Run: headless pygame with SDL's dummy video driver; simulated clock (each Clock.tick advances the game by its frame time, no real sleeping); random seed 0; keys injected as events and as key.get_pressed() state; mouse plan: one left click at the window centre at the start of phase 2, then a move to the lower-right quarter at the start of phase 3.
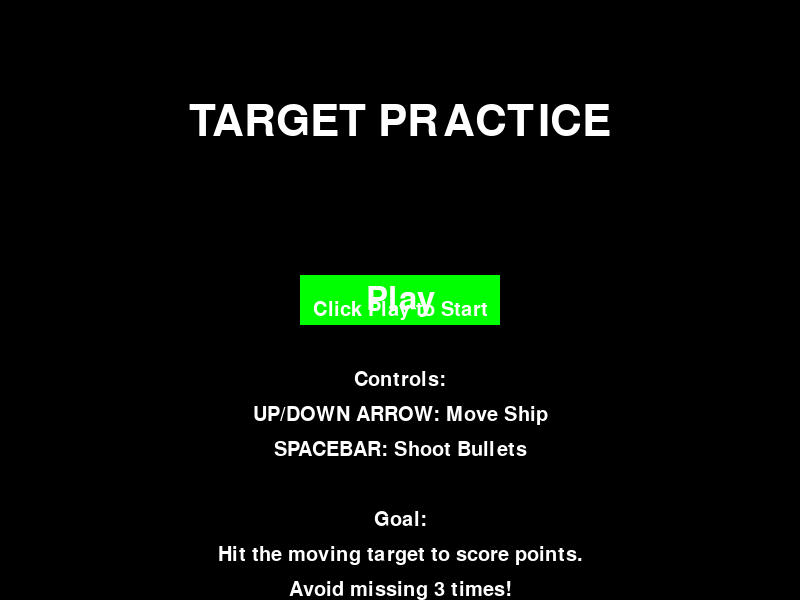
Frame 1 of 4 · flips 1–60 · no input
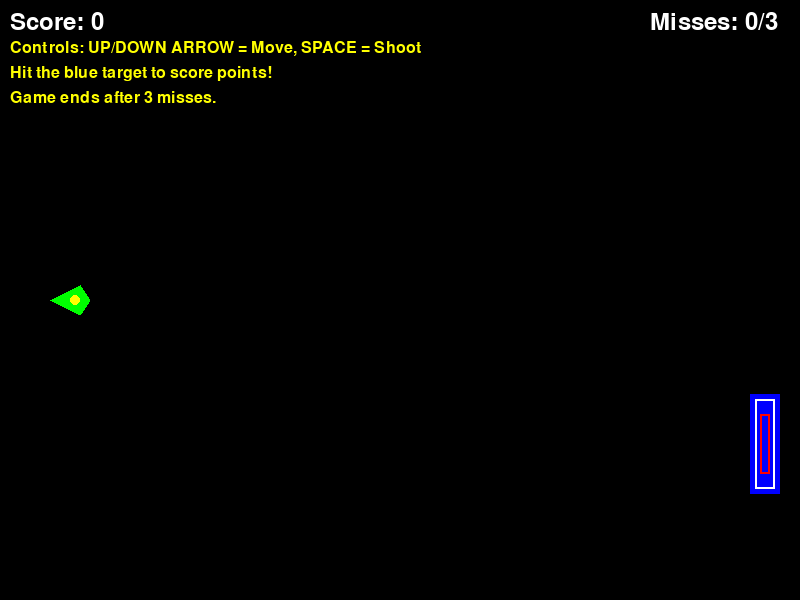
Frame 2 of 4 · flips 61–180 · clicked the window centre · tapped SPACE, RETURN · held RIGHT (→), D
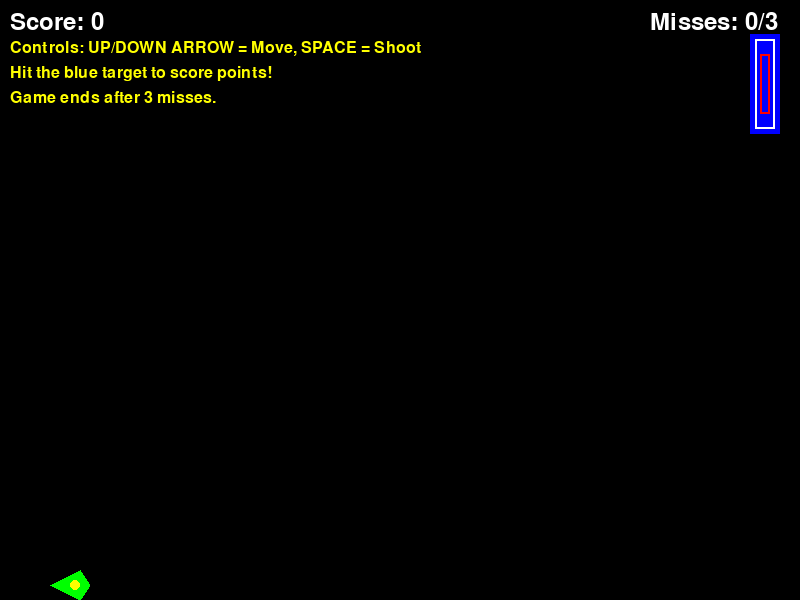
Frame 3 of 4 · flips 181–300 · moved the mouse to the lower-right quarter · held DOWN (↓), S
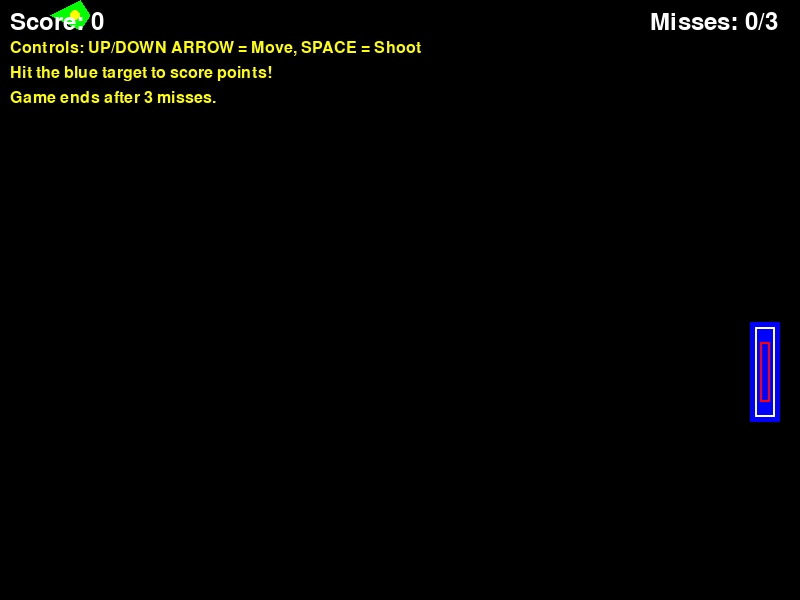
Frame 4 of 4 · flips 301–420 · held LEFT (←), A, UP (↑), W

The pygame program that drew these frames:

import pygame
import sys
from pygame.sprite import Sprite, Group

# Initialize pygame
pygame.init()

# Screen dimensions
SCREEN_WIDTH = 800
SCREEN_HEIGHT = 600

# Colors
BLACK = (0, 0, 0)
WHITE = (255, 255, 255)
GREEN = (0, 255, 0)
RED = (255, 0, 0)
BLUE = (0, 0, 255)
YELLOW = (255, 255, 0)
GRAY = (100, 100, 100)

# Game settings
FPS = 60
SHIP_SPEED = 5
BULLET_SPEED = 10
TARGET_SPEED = 3

class Ship(Sprite):
    def __init__(self, screen):
        super().__init__()
        self.screen = screen
        self.screen_rect = screen.get_rect()
        
        # Create ship surface
        self.image = pygame.Surface((40, 30), pygame.SRCALPHA)
        
        # Draw ship facing right
        pygame.draw.polygon(self.image, GREEN, [
            (0, 15),    # Left tip
            (30, 0),    # Top front
            (40, 15),   # Right tip
            (30, 30)    # Bottom front
        ])
        
        # Add cockpit
        pygame.draw.circle(self.image, YELLOW, (25, 15), 5)
        
        self.rect = self.image.get_rect()
        
        # Start ship on left side
        self.rect.left = 50
        self.rect.centery = self.screen_rect.centery
        
        # Movement flags
        self.moving_up = False
        self.moving_down = False
    
    def update(self):
        """Update ship position based on movement flags"""
        if self.moving_up and self.rect.top > 0:
            self.rect.y -= SHIP_SPEED
        if self.moving_down and self.rect.bottom < self.screen_rect.bottom:
            self.rect.y += SHIP_SPEED
    
    def blitme(self):
        """Draw ship at current position"""
        self.screen.blit(self.image, self.rect)

class Bullet(Sprite):
    def __init__(self, screen, ship):
        super().__init__()
        self.screen = screen
        self.screen_rect = screen.get_rect()
        
        # Create bullet surface
        self.image = pygame.Surface((15, 5))
        self.image.fill(RED)
        
        # Add bullet tip
        pygame.draw.rect(self.image, YELLOW, (10, 0, 5, 5))
        
        self.rect = self.image.get_rect()
        
        # Position bullet at ship's right side
        self.rect.centery = ship.rect.centery
        self.rect.left = ship.rect.right
        
        # Store horizontal position for smooth movement
        self.x = float(self.rect.x)
    
    def update(self):
        """Move bullet to the right"""
        self.x += BULLET_SPEED
        self.rect.x = self.x
        
        # Remove bullet if it goes off screen
        if self.rect.left > self.screen_rect.right:
            self.kill()
            return True  # Return True if bullet missed
        return False
    
    def draw_bullet(self):
        """Draw bullet to the screen"""
        self.screen.blit(self.image, self.rect)

class Target(Sprite):
    def __init__(self, screen):
        super().__init__()
        self.screen = screen
        self.screen_rect = screen.get_rect()
        
        # Create target surface
        self.width = 30
        self.height = 100
        self.image = pygame.Surface((self.width, self.height))
        self.image.fill(BLUE)
        
        # Add target rings
        pygame.draw.rect(self.image, WHITE, (5, 5, self.width-10, self.height-10), 2)
        pygame.draw.rect(self.image, RED, (10, 20, self.width-20, self.height-40), 2)
        
        self.rect = self.image.get_rect()
        
        # Position target on right side
        self.rect.right = self.screen_rect.right - 20
        self.rect.centery = self.screen_rect.centery
        
        # Movement direction
        self.direction = 1  # 1 for down, -1 for up
    
    def update(self):
        """Move target up and down"""
        self.rect.y += TARGET_SPEED * self.direction
        
        # Reverse direction if hitting top or bottom
        if self.rect.top <= 0 or self.rect.bottom >= self.screen_rect.bottom:
            self.direction *= -1
    
    def blitme(self):
        """Draw target at current position"""
        self.screen.blit(self.image, self.rect)

class Button:
    def __init__(self, screen, msg, x, y, width=200, height=50):
        self.screen = screen
        self.screen_rect = screen.get_rect()
        
        # Set button dimensions and properties
        self.width, self.height = width, height
        self.button_color = GREEN
        self.text_color = WHITE
        self.font = pygame.font.Font(None, 48)
        
        # Build button rect and position it
        self.rect = pygame.Rect(0, 0, self.width, self.height)
        self.rect.centerx = x
        self.rect.centery = y
        
        # Prepare message
        self.msg_image = self.font.render(msg, True, self.text_color, self.button_color)
        self.msg_image_rect = self.msg_image.get_rect()
        self.msg_image_rect.center = self.rect.center
    
    def draw_button(self):
        """Draw button and then draw message"""
        self.screen.fill(self.button_color, self.rect)
        self.screen.blit(self.msg_image, self.msg_image_rect)

class TargetPractice:
    def __init__(self):
        self.screen = pygame.display.set_mode((SCREEN_WIDTH, SCREEN_HEIGHT))
        pygame.display.set_caption("Target Practice")
        self.clock = pygame.time.Clock()
        
        # Create game objects
        self.ship = Ship(self.screen)
        self.bullets = Group()
        self.target = Target(self.screen)
        
        # Game state
        self.score = 0
        self.misses = 0
        self.max_misses = 3
        self.game_active = False
        self.font = pygame.font.Font(None, 36)
        
        # Create play button
        self.play_button = Button(self.screen, "Play", SCREEN_WIDTH//2, SCREEN_HEIGHT//2)
    
    def _start_game(self):
        """Start a new game"""
        self.game_active = True
        self.score = 0
        self.misses = 0
        self.bullets.empty()
        self.ship.rect.centery = self.screen.get_rect().centery
        self.target.rect.centery = self.screen.get_rect().centery
    
    def run_game(self):
        """Main game loop"""
        while True:
            self._check_events()
            if self.game_active:
                self.ship.update()
                self.target.update()
                missed_bullets = self._update_bullets()
                
                # Count missed bullets
                if missed_bullets:
                    self.misses += missed_bullets
                    if self.misses >= self.max_misses:
                        self.game_active = False
                
                self._check_collisions()
            self._update_screen()
            self.clock.tick(FPS)
    
    def _check_events(self):
        """Respond to keypresses and mouse events"""
        for event in pygame.event.get():
            if event.type == pygame.QUIT:
                sys.exit()
            elif event.type == pygame.KEYDOWN:
                if event.key == pygame.K_UP:
                    self.ship.moving_up = True
                elif event.key == pygame.K_DOWN:
                    self.ship.moving_down = True
                elif event.key == pygame.K_SPACE and self.game_active:
                    self._fire_bullet()
            elif event.type == pygame.KEYUP:
                if event.key == pygame.K_UP:
                    self.ship.moving_up = False
                elif event.key == pygame.K_DOWN:
                    self.ship.moving_down = False
            elif event.type == pygame.MOUSEBUTTONDOWN:
                mouse_pos = pygame.mouse.get_pos()
                self._check_play_button(mouse_pos)
    
    def _check_play_button(self, mouse_pos):
        """Start a new game when the player clicks Play"""
        button_clicked = self.play_button.rect.collidepoint(mouse_pos)
        if button_clicked and not self.game_active:
            self._start_game()
    
    def _fire_bullet(self):
        """Create a new bullet and add it to bullets group"""
        if len(self.bullets) < 3:  # Limit bullets on screen
            new_bullet = Bullet(self.screen, self.ship)
            self.bullets.add(new_bullet)
    
    def _update_bullets(self):
        """Update position of bullets and return count of missed bullets"""
        missed_count = 0
        for bullet in self.bullets.sprites():
            if bullet.update():  # Returns True if bullet missed
                missed_count += 1
        return missed_count
    
    def _check_collisions(self):
        """Check for bullet-target collisions"""
        collisions = pygame.sprite.spritecollide(self.target, self.bullets, True)
        if collisions:
            self.score += len(collisions)
    
    def _update_screen(self):
        """Update images on the screen and flip to the new screen"""
        self.screen.fill(BLACK)
        
        # Draw game objects if game is active
        if self.game_active:
            self.ship.blitme()
            for bullet in self.bullets.sprites():
                bullet.draw_bullet()
            self.target.blitme()
            
            # Draw score and misses
            score_text = self.font.render(f"Score: {self.score}", True, WHITE)
            self.screen.blit(score_text, (10, 10))
            
            misses_text = self.font.render(f"Misses: {self.misses}/{self.max_misses}", True, WHITE)
            self.screen.blit(misses_text, (SCREEN_WIDTH - 150, 10))
            
            # Draw instructions
            instructions = [
                "Controls: UP/DOWN ARROW = Move, SPACE = Shoot",
                "Hit the blue target to score points!",
                f"Game ends after {self.max_misses} misses."
            ]
            
            for i, instruction in enumerate(instructions):
                text = pygame.font.Font(None, 24).render(instruction, True, YELLOW)
                self.screen.blit(text, (10, 40 + i * 25))
        else:
            # Draw play button
            self.play_button.draw_button()
            
            # Draw game title
            title_font = pygame.font.Font(None, 64)
            title_text = title_font.render("TARGET PRACTICE", True, WHITE)
            title_rect = title_text.get_rect()
            title_rect.centerx = self.screen.get_rect().centerx
            title_rect.y = 100
            self.screen.blit(title_text, title_rect)
            
            # Draw game over message if applicable
            if self.misses >= self.max_misses:
                game_over_font = pygame.font.Font(None, 48)
                game_over_text = game_over_font.render("GAME OVER", True, RED)
                game_over_rect = game_over_text.get_rect()
                game_over_rect.centerx = self.screen.get_rect().centerx
                game_over_rect.y = 180
                self.screen.blit(game_over_text, game_over_rect)
                
                final_score_text = self.font.render(f"Final Score: {self.score}", True, WHITE)
                final_score_rect = final_score_text.get_rect()
                final_score_rect.centerx = self.screen.get_rect().centerx
                final_score_rect.y = 240
                self.screen.blit(final_score_text, final_score_rect)
            
            # Draw instructions
            instructions = [
                "Click Play to Start",
                "",
                "Controls:",
                "UP/DOWN ARROW: Move Ship",
                "SPACEBAR: Shoot Bullets",
                "",
                "Goal:",
                f"Hit the moving target to score points.",
                f"Avoid missing {self.max_misses} times!"
            ]
            
            for i, instruction in enumerate(instructions):
                text = pygame.font.Font(None, 30).render(instruction, True, WHITE)
                text_rect = text.get_rect()
                text_rect.centerx = self.screen.get_rect().centerx
                text_rect.y = 300 + i * 35
                self.screen.blit(text, text_rect)
        
        pygame.display.flip()

if __name__ == '__main__':
    # Create game instance and run
    target_game = TargetPractice()
    target_game.run_game()
